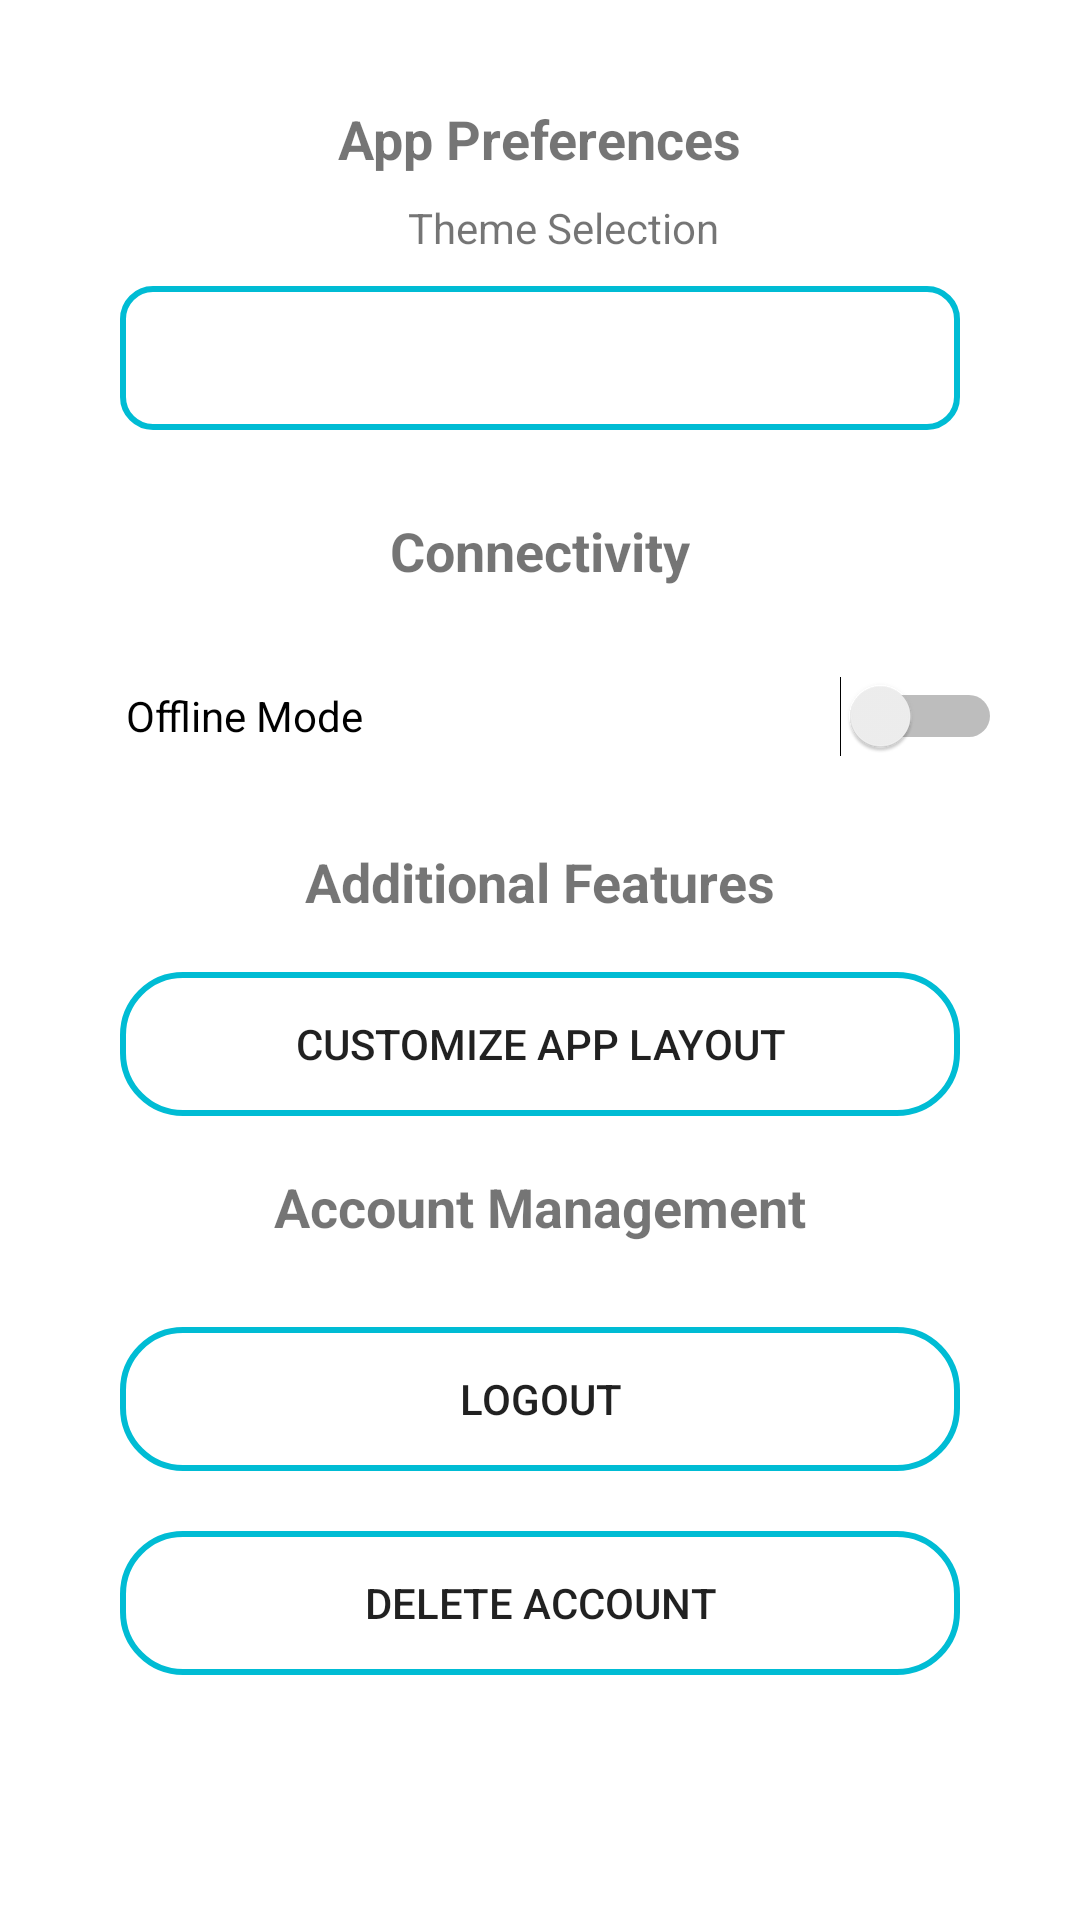

Write the Android layout XML for this screen, with the resource values it uses.
<!-- AndroidManifest.xml: application theme Theme.Test2 -->
<!-- res/layout/activity_settings.xml -->
<?xml version="1.0" encoding="utf-8"?>
<RelativeLayout xmlns:android="http://schemas.android.com/apk/res/android"
    xmlns:app="http://schemas.android.com/apk/res-auto"
    xmlns:tools="http://schemas.android.com/tools"
    android:layout_width="match_parent"
    android:layout_height="match_parent"
    android:orientation="vertical"
    tools:context=".SettingsActivity">

    <ScrollView
        android:layout_margin="10dp"
        android:layout_width="match_parent"
        android:layout_height="match_parent"
        android:fillViewport="true"
        tools:ignore="SpeakableTextPresentCheck,UselessLeaf,UselessParent">

        <LinearLayout
            android:layout_width="match_parent"
            android:layout_height="wrap_content"
            android:orientation="vertical"
            android:padding="16dp">

            
            <TextView
                android:layout_gravity="center_horizontal"
                android:layout_width="wrap_content"
                android:layout_height="wrap_content"
                android:text="App Preferences"
                android:textSize="18sp"
                android:textStyle="bold"
                android:padding="8dp"
                tools:ignore="HardcodedText" />

            
            <TextView
                android:layout_gravity="center_horizontal"
                android:layout_width="wrap_content"
                android:layout_height="wrap_content"
                android:text="Theme Selection"
                android:paddingLeft="16dp"
                tools:ignore="HardcodedText,RtlHardcoded,RtlSymmetry" />

            
            
            <Spinner
                android:layout_margin="10dp"
                android:id="@+id/theme_selection"
                android:layout_width="280dp"
                android:layout_height="48dp"
                android:layout_gravity="center_horizontal"
                android:background="@drawable/edited_edittext"
                android:gravity="center"
                android:textAlignment="center" />

            
            <TextView
                android:layout_gravity="center_horizontal"
                android:layout_margin="10dp"
                android:layout_width="wrap_content"
                android:layout_height="wrap_content"
                android:text="Connectivity"
                android:textSize="18sp"
                android:textStyle="bold"
                android:padding="8dp"
                tools:ignore="HardcodedText" />

            
            <Switch
                android:id="@+id/offline_mode_switch"
                android:layout_width="match_parent"
                android:layout_height="wrap_content"
                android:minHeight="50dp"
                android:paddingLeft="16dp"
                android:text="Offline Mode"
                tools:ignore="HardcodedText,RtlHardcoded,RtlSymmetry,UseSwitchCompatOrMaterialXml,VisualLintButtonSize" />

            
            <TextView
                android:layout_gravity="center_horizontal"
                android:layout_margin="10dp"
                android:layout_width="wrap_content"
                android:layout_height="wrap_content"
                android:text="Additional Features"
                android:textSize="18sp"
                android:textStyle="bold"
                android:padding="8dp"
                tools:ignore="HardcodedText" />

            
            <Button
                android:id="@+id/customize_layout_button"
                android:layout_gravity="center_horizontal"
                android:layout_width="280dp"
                android:layout_height="wrap_content"
                android:background="@drawable/edited_background"
                android:padding="8dp"
                android:text="Customize App Layout"
                tools:ignore="HardcodedText,TextContrastCheck,VisualLintButtonSize" />

            
            <TextView
                android:layout_margin="10dp"
                android:layout_gravity="center_horizontal"
                android:layout_width="wrap_content"
                android:layout_height="wrap_content"
                android:text="Account Management"
                android:textSize="18sp"
                android:textStyle="bold"
                android:padding="8dp"
                tools:ignore="HardcodedText" />

            
            <Button
                android:id="@+id/logout_button"
                android:layout_width="280dp"
                android:layout_height="wrap_content"
                android:layout_gravity="center_horizontal"
                android:layout_margin="10dp"
                android:background="@drawable/edited_background"
                android:padding="8dp"
                android:text="Logout"
                tools:ignore="HardcodedText,TextContrastCheck,VisualLintButtonSize" />

            
            <Button
                android:id="@+id/delete_account_button"
                android:layout_gravity="center_horizontal"
                android:layout_width="280dp"
                android:layout_height="wrap_content"
                android:layout_margin="10dp"
                android:background="@drawable/edited_background"
                android:padding="8dp"
                android:text="Delete Account"
                tools:ignore="HardcodedText,TextContrastCheck,VisualLintButtonSize" />
        </LinearLayout>
    </ScrollView>
</RelativeLayout>
<!-- resources referenced by this layout -->
<resources>
  <!-- drawable edited_background (drawable) -->
  <?xml version="1.0" encoding="utf-8"?>
  <shape xmlns:android="http://schemas.android.com/apk/res/android">
  
      <stroke
          android:width="2dp"
          android:color="#00BCD4" />
  
      <corners
          android:bottomLeftRadius="20dp"
          android:bottomRightRadius="20dp"
          android:topLeftRadius="20dp"
          android:topRightRadius="20dp" />
  </shape>
  <!-- drawable edited_edittext (drawable) -->
  <?xml version="1.0" encoding="utf-8"?>
  <shape xmlns:android="http://schemas.android.com/apk/res/android">
  
      <stroke
          android:width="2dp"
          android:color="#00BCD4" />
      <corners
          android:bottomLeftRadius="10dp"
          android:bottomRightRadius="10dp"
          android:topLeftRadius="10dp"
          android:topRightRadius="10dp" />
  </shape>
  <style name="Theme.Test2" parent="Theme.MaterialComponents.DayNight.NoActionBar">
          
          <item name="colorPrimary">@color/teal_700</item>
          <item name="colorPrimaryVariant">@color/teal_700</item>
          <item name="colorOnPrimary">@color/white</item>
          
          <item name="colorSecondary">@color/teal_200</item>
          <item name="colorSecondaryVariant">@color/teal_700</item>
          <item name="colorOnSecondary">@color/black</item>
          
          <item name="android:statusBarColor">?attr/colorPrimaryVariant</item>
          
      </style>
  <!-- not gathered from this repository: default colours our renderer supplied (Android Studio template values) -->
  <color name="teal_200">#FF03DAC5</color>
  <color name="teal_700">#FF018786</color>
  <color name="black">#FF000000</color>
  <color name="white">#FFFFFFFF</color>
</resources>
